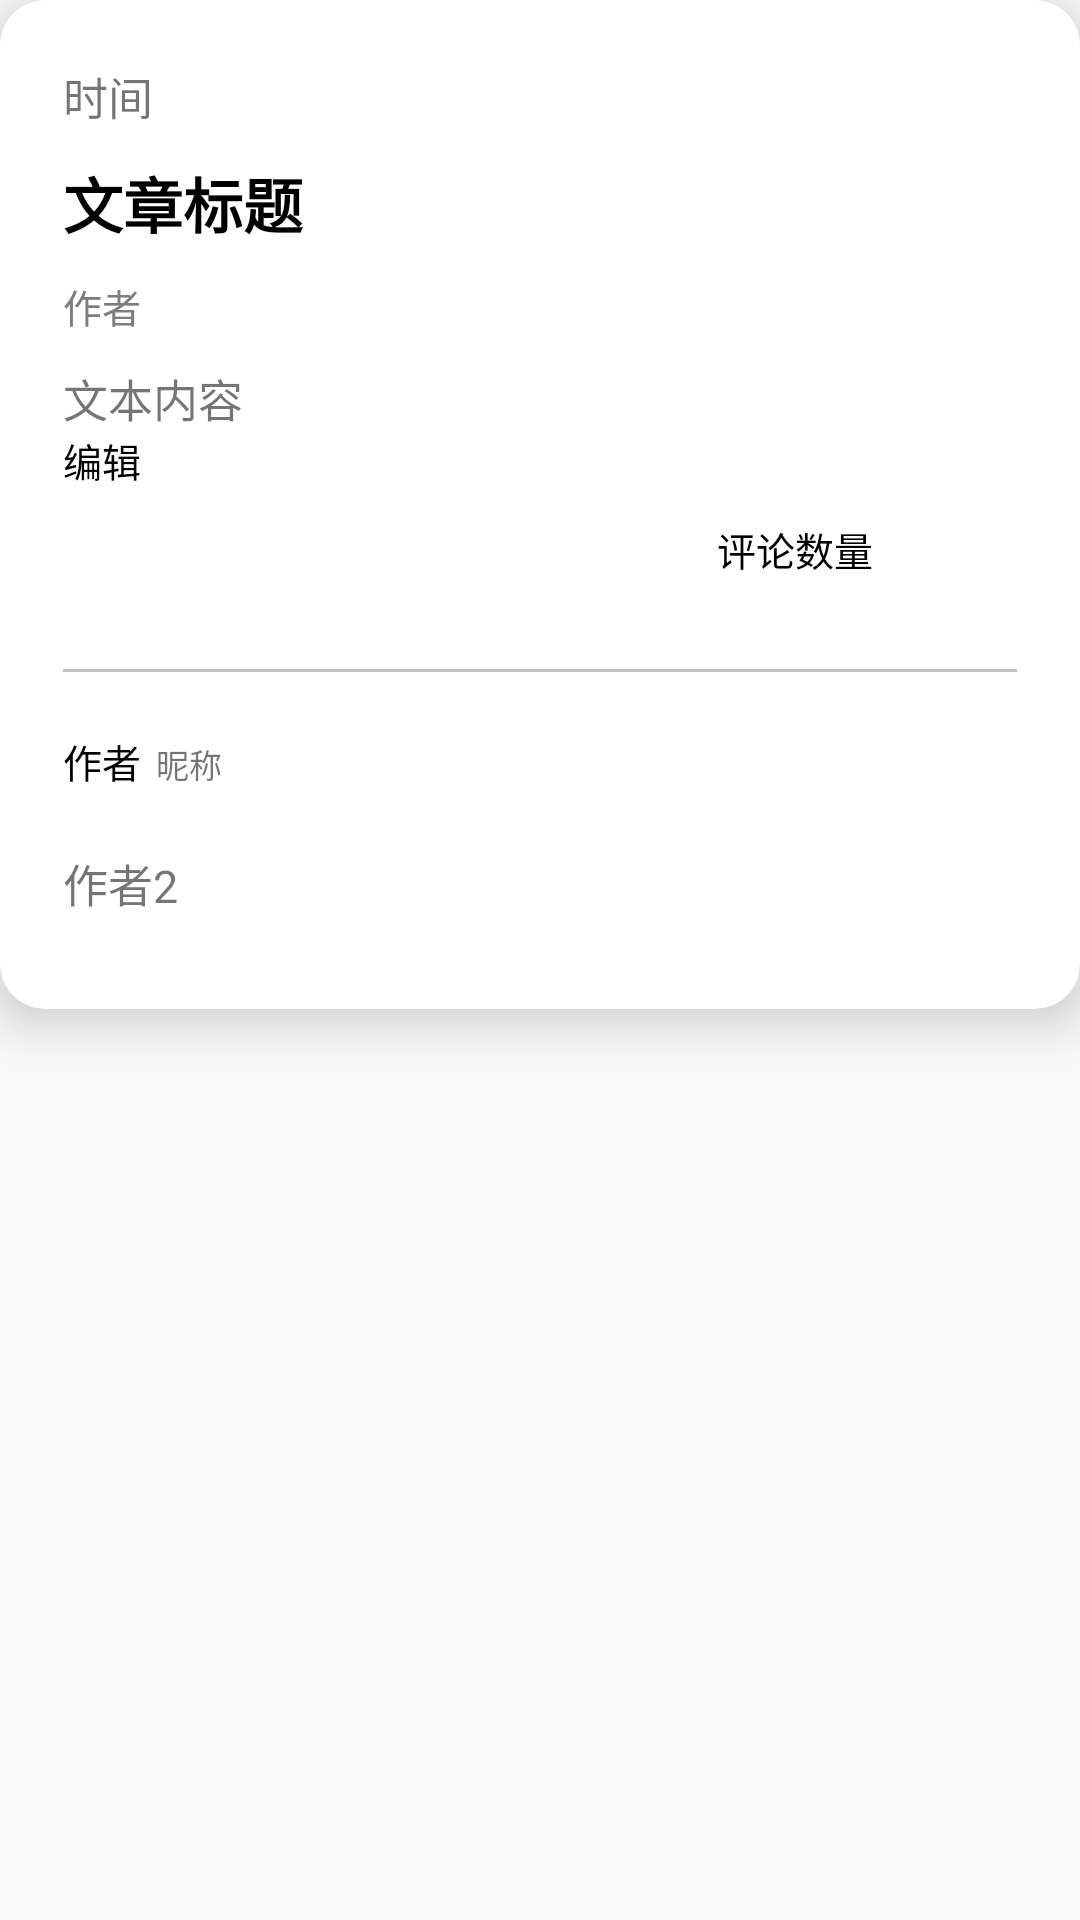

Android layout source for this screen:
<!-- AndroidManifest.xml: application theme AppTheme -->
<!-- res/layout/article_fragment_item.xml -->
<FrameLayout xmlns:android="http://schemas.android.com/apk/res/android"
    xmlns:app="http://schemas.android.com/apk/res-auto"
    xmlns:tools="http://schemas.android.com/tools"
    style="@style/allWidthAndHeightMatchParent"
    android:layout_width="match_parent"
    android:layout_height="match_parent"
    tools:context="com.chsj.qingyue.fragments.article.ArticleFragment">

    <ScrollView

        android:id="@+id/scrollView_article_fragment_item"
        android:layout_width="match_parent"
        android:layout_height="match_parent">


        <android.support.v7.widget.CardView
            style="@style/allWidthAndHeightMatchParent"
            android:padding="16dp"
            app:cardCornerRadius="15dp"
            app:cardElevation="10dp"
            app:contentPadding="5dp">


            <LinearLayout
                style="@style/allWidthAndHeightMatchParent"
                android:orientation="vertical"
                android:padding="16dp">


                <TextView
                    android:id="@+id/markeTime_article_fragment_item"
                    style="@style/allWidthAndHeightWrapcontent"
                    android:text="@string/article_fragment_item_date"
                    android:textSize="15sp" />

                <TextView
                    android:id="@+id/contTitle_article_fragment_item"
                    style="@style/allWidthAndHeightWrapcontent"
                    android:layout_marginTop="10dp"
                    android:text="@string/article_fragment_item_title"
                    android:textColor="#000"
                    android:textSize="20sp"
                    android:textStyle="bold" />

                <TextView
                    android:id="@+id/authorName_article_fragment_item"
                    style="@style/allWidthAndHeightWrapcontent"
                    android:layout_marginTop="10dp"
                    android:text="@string/article_fragment_item_author"
                    android:textColor="#7d7d7d"
                    android:textSize="13sp" />

                <TextView
                    android:id="@+id/content_article_fragment_item"
                    style="@style/allWidthAndHeightMatchParent"
                    android:layout_marginTop="10dp"
                    android:lineSpacingExtra="3dp"
                    android:text="@string/article_fragment_item_content"
                    android:textSize="15sp" />

                <TextView
                    android:id="@+id/authorIntroduce_article_fragment_item"
                    android:layout_width="wrap_content"
                    android:layout_height="wrap_content"
                    android:text="@string/article_fragment_item_editor"
                    android:textColor="#000"
                    android:textSize="13sp" />

                <CheckBox
                    android:id="@+id/praiseNumber_article_fragment_item"
                    android:layout_width="100dp"
                    android:layout_height="40dp"
                    android:layout_gravity="end"
                    android:button="@null"
                    android:drawableLeft="@drawable/laud_btn_selector"
                    android:drawablePadding="5dp"
                    android:scaleType="centerCrop"
                    android:text="@string/article_fragment_item_commont"
                    android:textSize="13sp" />

                <LinearLayout
                    android:id="@+id/linearlayout_article_fragment_item"
                    android:layout_width="match_parent"
                    android:layout_height="1dp"
                    android:layout_marginTop="20dp"
                    android:background="#c0c0c0"
                    android:orientation="horizontal">

                </LinearLayout>

                <LinearLayout
                    android:layout_width="match_parent"
                    android:layout_height="wrap_content"
                    android:layout_marginTop="20dp">

                    <TextView
                        android:id="@+id/authorNameW_article_fragment_item"
                        style="@style/allWidthAndHeightWrapcontent"
                        android:text="@string/article_fragment_item_buttom_author"
                        android:textColor="#000"
                        android:textSize="13sp" />


                    <TextView
                        android:id="@+id/weixin_article_fragment_item"
                        style="@style/allWidthAndHeightWrapcontent"
                        android:layout_marginLeft="5dp"
                        android:text="@string/article_fragment_item_trick"
                        android:textSize="11sp" />
                </LinearLayout>

                <TextView
                    android:id="@+id/introduce_article_fragment_item"
                    style="@style/allWidthAndHeightWrapcontent"
                    android:layout_marginBottom="10dp"
                    android:layout_marginTop="20dp"
                    android:text="@string/article_fragment_item_author2"
                    android:textSize="15sp" />

            </LinearLayout>
        </android.support.v7.widget.CardView>


    </ScrollView>

    <ImageView
        android:id="@+id/article_progress_loading"
        android:layout_width="wrap_content"
        android:layout_height="wrap_content"
        android:layout_gravity="center"
        android:background="@anim/waiting_anim"
        android:visibility="visible" />
</FrameLayout>
<!-- resources referenced by this layout -->
<resources>
  <!-- drawable laud_btn_selector (drawable) -->
  <?xml version="1.0" encoding="utf-8"?>
  <selector xmlns:android="http://schemas.android.com/apk/res/android">
  <item android:drawable="@mipmap/laud_press_down" android:state_checked="true"/>
      <item android:drawable="@mipmap/laud"/>
  </selector>
  <string name="article_fragment_item_author">作者</string>
  <string name="article_fragment_item_author2">作者2</string>
  <string name="article_fragment_item_buttom_author">作者</string>
  <string name="article_fragment_item_commont">评论数量</string>
  <string name="article_fragment_item_content">文本内容</string>
  <string name="article_fragment_item_date">时间</string>
  <string name="article_fragment_item_editor">编辑</string>
  <string name="article_fragment_item_title">文章标题</string>
  <string name="article_fragment_item_trick">昵称</string>
  <style name="allWidthAndHeightMatchParent">
          <item name="android:layout_width">match_parent</item>
          <item name="android:layout_height">match_parent</item>
      </style>
  <style name="allWidthAndHeightWrapcontent">
          <item name="android:layout_width">wrap_content</item>
          <item name="android:layout_height">wrap_content</item>
      </style>
  <style name="AppTheme" parent="Theme.AppCompat.Light.NoActionBar">
          
      </style>
</resources>
